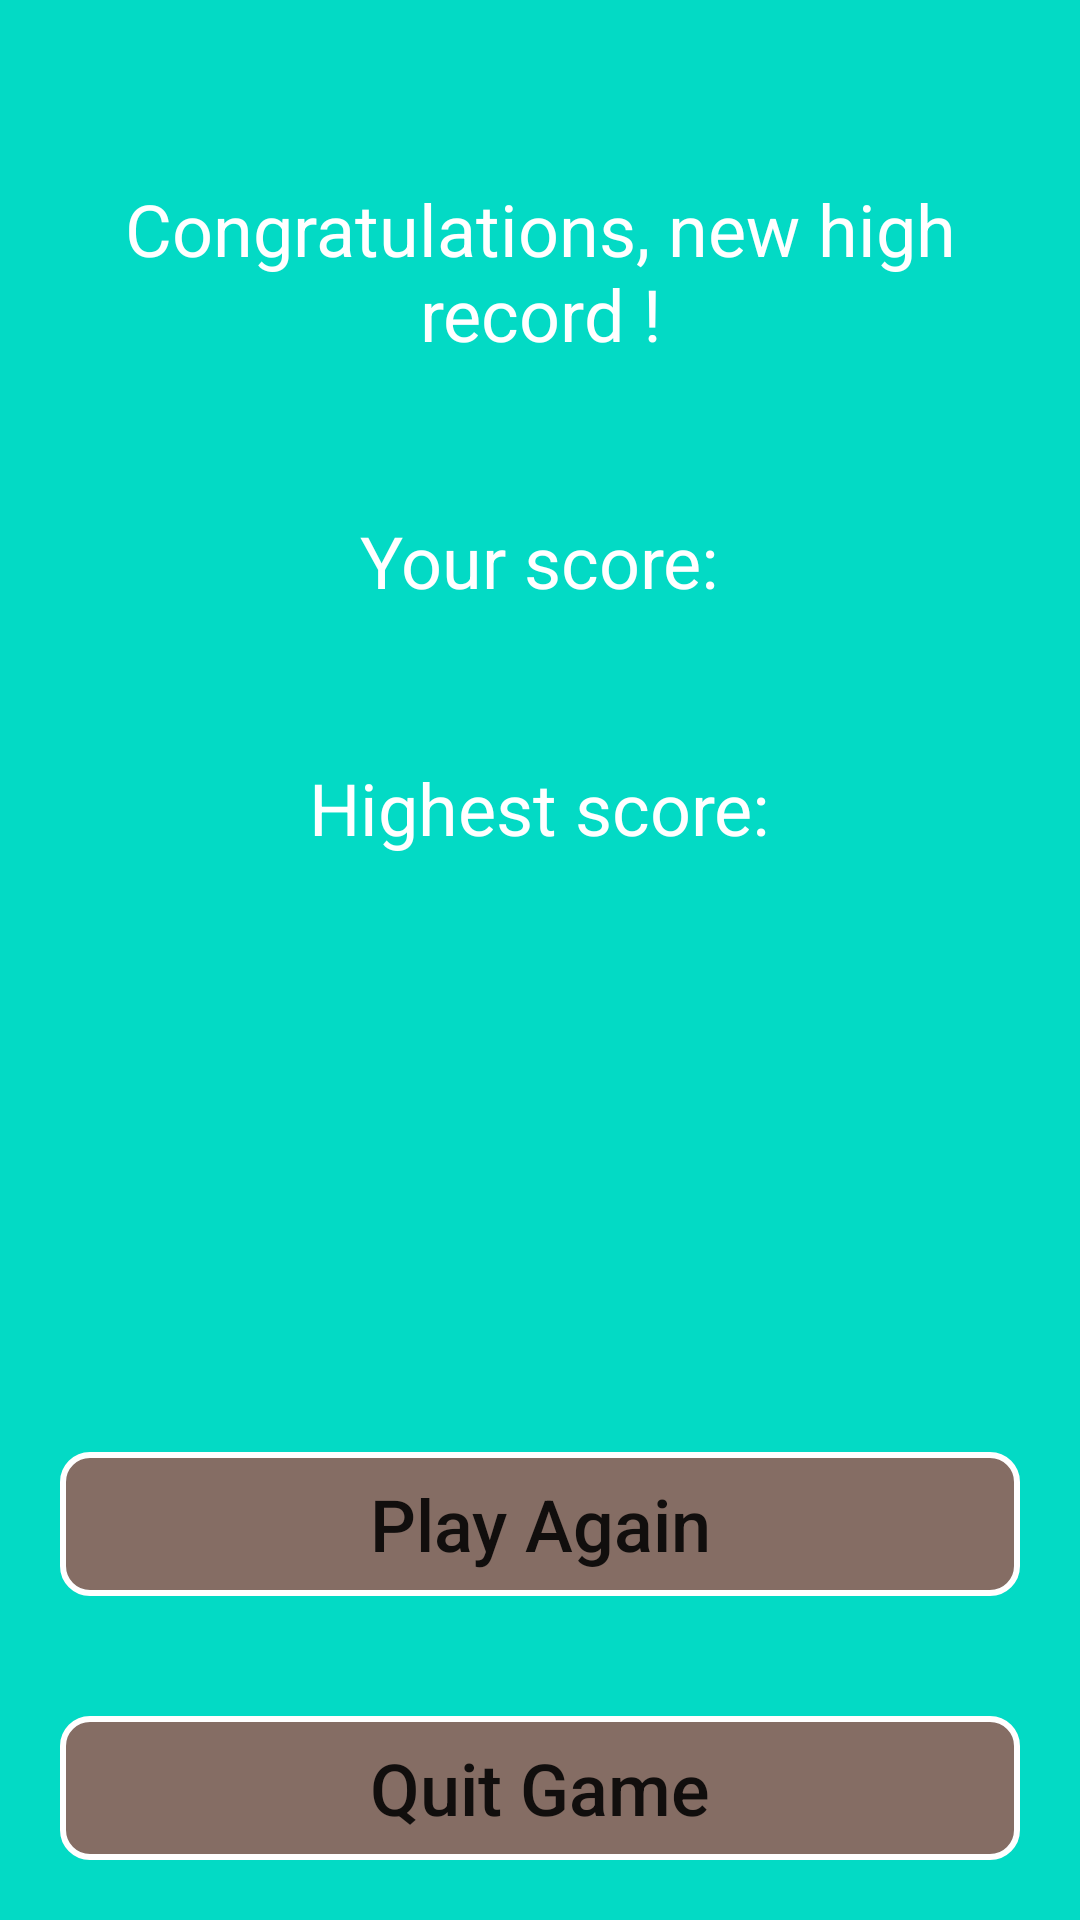

Produce the Android XML layout that renders to this screen, including the resource entries it uses.
<!-- AndroidManifest.xml: application theme Theme.CollectFlowersApp -->
<!-- res/layout/activity_result.xml -->
<?xml version="1.0" encoding="utf-8"?>
<RelativeLayout

    xmlns:android="http://schemas.android.com/apk/res/android"
    xmlns:app="http://schemas.android.com/apk/res-auto"
    xmlns:tools="http://schemas.android.com/tools"
    android:layout_width="match_parent"
    android:layout_height="match_parent"
    tools:context=".ResultActivity"
    android:background="@color/teal_200">

    <TextView
        android:layout_width="wrap_content"
        android:layout_height="wrap_content"
        android:id="@+id/result_congratulations"
        android:text="@string/result_congratulations"
        android:textSize="24sp"
        android:textColor="@color/white"
        android:layout_centerHorizontal="true"
        android:layout_marginTop="60dp"
        android:textAlignment="center"/>

    <TextView
        android:layout_width="wrap_content"
        android:layout_height="wrap_content"
        android:id="@+id/result_endScore"
        android:text="@string/result_endScore"
        android:textSize="24sp"
        android:textColor="@color/white"
        android:layout_below="@id/result_congratulations"
        android:layout_centerHorizontal="true"
        android:layout_marginTop="50dp"
        android:textAlignment="center"
        />

    <TextView
        android:layout_width="wrap_content"
        android:layout_height="wrap_content"
        android:id="@+id/result_highestScore"
        android:text="@string/result_highestScore"
        android:textSize="24sp"
        android:textColor="@color/white"
        android:layout_below="@id/result_endScore"
        android:layout_centerHorizontal="true"
        android:layout_marginTop="50dp"
        android:textAlignment="center"
        />

    <Button
        android:layout_width="match_parent"
        android:layout_height="wrap_content"
        android:id="@+id/result_playAgain_btn"
        android:layout_margin="20dp"
        android:background="@drawable/result_button_design"
        android:text="@string/result_playAgain_btn"
        android:textAllCaps="false"
        android:textSize="24sp"
        android:layout_above="@id/result_quitGame_btn" />

    <Button
        android:layout_width="match_parent"
        android:layout_height="wrap_content"
        android:id="@+id/result_quitGame_btn"
        android:layout_alignParentBottom="true"
        android:layout_margin="20dp"
        android:background="@drawable/result_button_design"
        android:textSize="24sp"
        android:textAllCaps="false"
        android:text="@string/result_quitGame_btn" />

</RelativeLayout>
<!-- resources referenced by this layout -->
<resources>
  <color name="teal_200">#FF03DAC5</color>
  <color name="white">#FFFFFFFF</color>
  <!-- drawable result_button_design (drawable) -->
  <?xml version="1.0" encoding="utf-8"?>
  <shape xmlns:android="http://schemas.android.com/apk/res/android">
  
      <stroke
          android:width="2dp"
          android:color="@color/white" />
  
      <corners
          android:radius="9dp"/>
  
      <solid
          android:color="@color/pink"/>
  
  </shape>
  <string name="result_congratulations">Congratulations, new high record !</string>
  <string name="result_endScore">Your score: </string>
  <string name="result_highestScore">Highest score: </string>
  <string name="result_playAgain_btn">Play Again </string>
  <string name="result_quitGame_btn">Quit Game </string>
  <style name="Theme.CollectFlowersApp" parent="Theme.MaterialComponents.DayNight.DarkActionBar">
          
          <item name="colorPrimary">@color/purple_500</item>
          <item name="colorPrimaryVariant">@color/purple_700</item>
          <item name="colorOnPrimary">@color/white</item>
          
          <item name="colorSecondary">@color/teal_200</item>
          <item name="colorSecondaryVariant">@color/teal_700</item>
          <item name="colorOnSecondary">@color/black</item>
          
          <item name="android:statusBarColor" tools:targetApi="l">?attr/colorPrimaryVariant</item>
          
      </style>
  <color name="pink">#94E32020</color>
  <color name="purple_500">#FF6200EE</color>
  <color name="purple_700">#FF3700B3</color>
  <color name="teal_700">#FF018786</color>
  <color name="black">#FF000000</color>
</resources>
